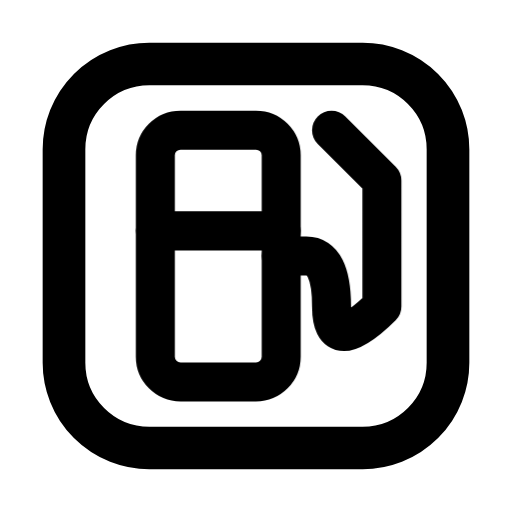
t = 0.00 s
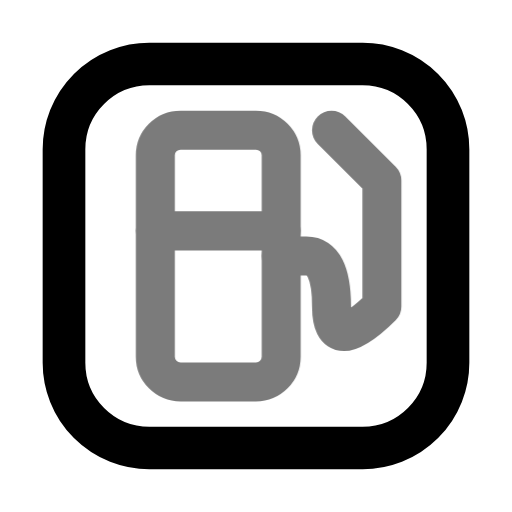
t = 0.44 s
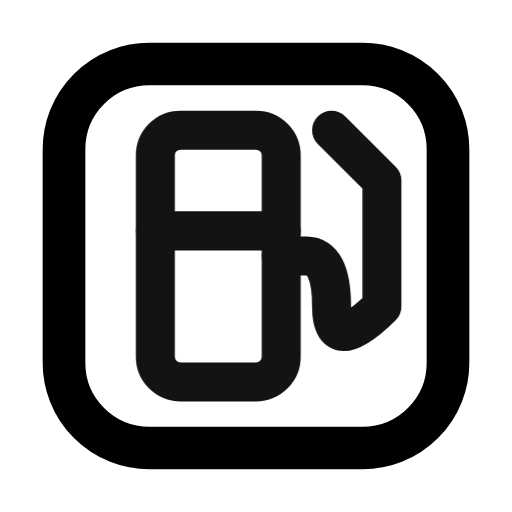
t = 0.94 s
t = 1.46 s: frame unchanged from t = 0.00 s, image omitted
t = 1.86 s: frame unchanged from t = 0.00 s, image omitted
t = 2.25 s: frame unchanged from t = 0.00 s, image omitted

The animated SVG that drew these frames (rendered in a browser with its animation timeline set to each time). Animation: 1 CSS @keyframes rule; one cycle of 2.65 s, repeats indefinitely.

<svg xmlns="http://www.w3.org/2000/svg" width="24" height="24" fill="none" stroke="currentColor" stroke-linecap="round" stroke-linejoin="round" stroke-width="2" viewBox="0 0 24 24">
    <!-- Generated by scripts/icon-expansion/generate.mjs -->
    <style>
        @media (prefers-reduced-motion: no-preference) {
            @keyframes ira-exp-pulse { 0%, 100% { opacity: 1; } 22% { opacity: .45; } 40% { opacity: 1; } }
            [data-ira-motion="amenity-fuel"] { transform-box: fill-box; transform-origin: center; animation: ira-exp-pulse 2.65s ease-in-out -0s infinite; }
        }
    </style>
    <rect x="3" y="3" width="18" height="18" rx="4"/>
    <g data-ira-motion="amenity-fuel"><g transform="translate(12 12) scale(1.18)"><g stroke-width="1.55"><rect x="-4" y="-5" width="5" height="10" rx="1"/><path d="M-4-1h5m0 1h1q1 0 1 2t2 0v-5l-2-2"/></g></g></g>
</svg>
